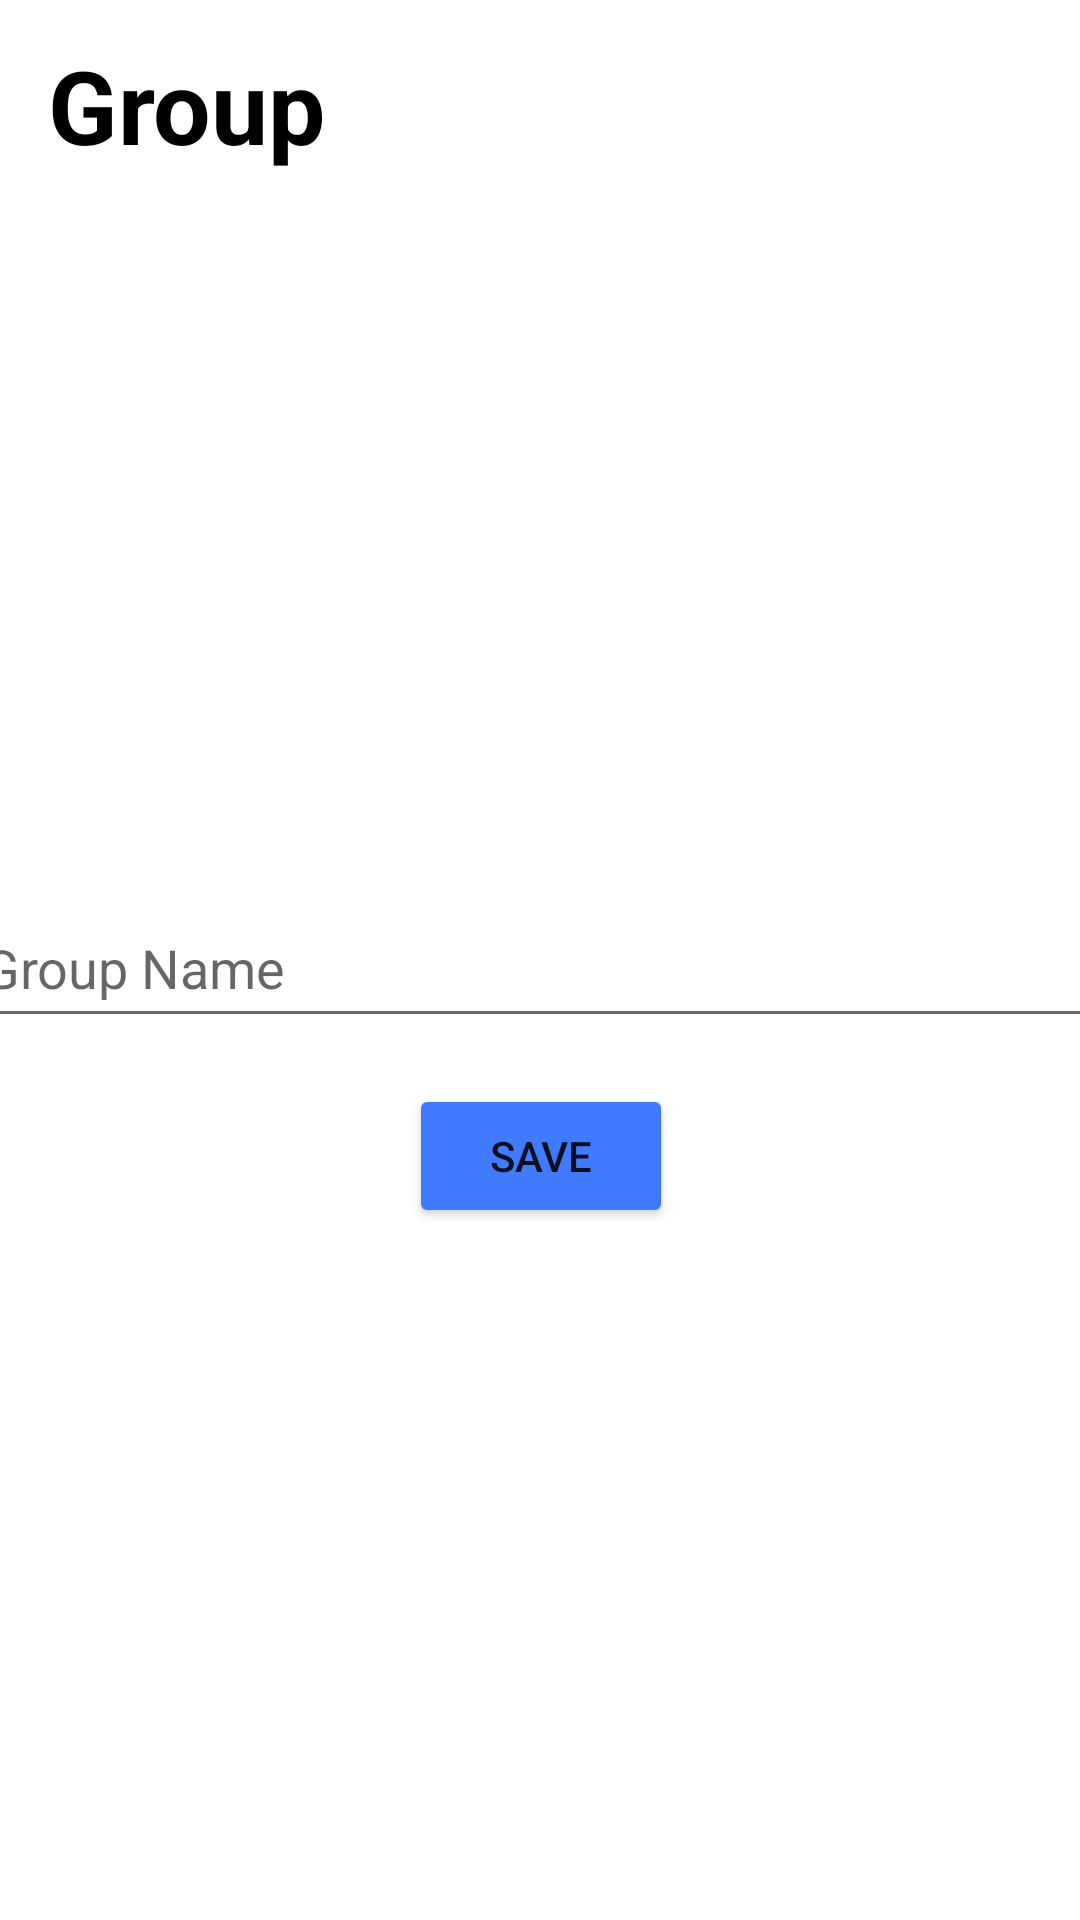

Write the Android layout XML for this screen, with the resource values it uses.
<!-- AndroidManifest.xml: application theme Theme.PIOrderApp -->
<!-- res/layout/activity_piadd_group_form.xml -->
<?xml version="1.0" encoding="utf-8"?>
<layout xmlns:android="http://schemas.android.com/apk/res/android"
    xmlns:app="http://schemas.android.com/apk/res-auto"
    xmlns:tools="http://schemas.android.com/tools">

    <data>

    </data>

    <androidx.constraintlayout.widget.ConstraintLayout
        android:layout_width="match_parent"
        android:layout_height="match_parent"
        tools:context=".admin.PIAddGroupForm">

        <EditText
            android:id="@+id/groupNameET"
            android:layout_width="380dp"
            android:layout_height="50dp"
            android:layout_marginTop="296dp"
            android:ems="10"
            android:hint="Group Name"
            android:inputType="textPersonName"
            app:layout_constraintEnd_toEndOf="parent"
            app:layout_constraintHorizontal_bias="0.516"
            app:layout_constraintStart_toStartOf="parent"
            app:layout_constraintTop_toTopOf="parent" />

        <Button
            android:id="@+id/saveDataBTN"
            android:layout_width="wrap_content"
            android:layout_height="wrap_content"
            android:backgroundTint="@color/primary_blue"
            android:text="Save"
            app:layout_constraintBottom_toBottomOf="parent"
            app:layout_constraintEnd_toEndOf="parent"
            app:layout_constraintHorizontal_bias="0.501"
            app:layout_constraintStart_toStartOf="parent"
            app:layout_constraintTop_toBottomOf="@+id/groupNameET"
            app:layout_constraintVertical_bias="0.062" />

        <TextView
            android:id="@+id/addGroupTitle"
            android:layout_width="wrap_content"
            android:layout_height="wrap_content"
            android:layout_marginStart="16dp"
            android:text="Group"
            android:textColor="@color/black"
            android:textSize="34sp"
            android:textStyle="bold"
            app:layout_constraintBottom_toBottomOf="parent"
            app:layout_constraintStart_toStartOf="parent"
            app:layout_constraintTop_toTopOf="parent"
            app:layout_constraintVertical_bias="0.021" />
    </androidx.constraintlayout.widget.ConstraintLayout>
</layout>
<!-- resources referenced by this layout -->
<resources>
  <color name="black">#FF000000</color>
  <color name="primary_blue">#407BFF</color>
  <style name="Theme.PIOrderApp" parent="Theme.MaterialComponents.DayNight.DarkActionBar">
          
          <item name="colorPrimary">@color/purple_500</item>
          <item name="colorPrimaryVariant">@color/purple_700</item>
          <item name="colorOnPrimary">@color/white</item>
          
          <item name="colorSecondary">@color/teal_200</item>
          <item name="colorSecondaryVariant">@color/teal_700</item>
          <item name="colorOnSecondary">@color/black</item>
          
          <item name="android:statusBarColor" tools:targetApi="l">@color/white</item>
          
      </style>
  <color name="purple_500">#FF6200EE</color>
  <color name="purple_700">#FF3700B3</color>
  <color name="white">#FFFFFFFF</color>
  <color name="teal_200">#FF03DAC5</color>
  <color name="teal_700">#FF018786</color>
</resources>
